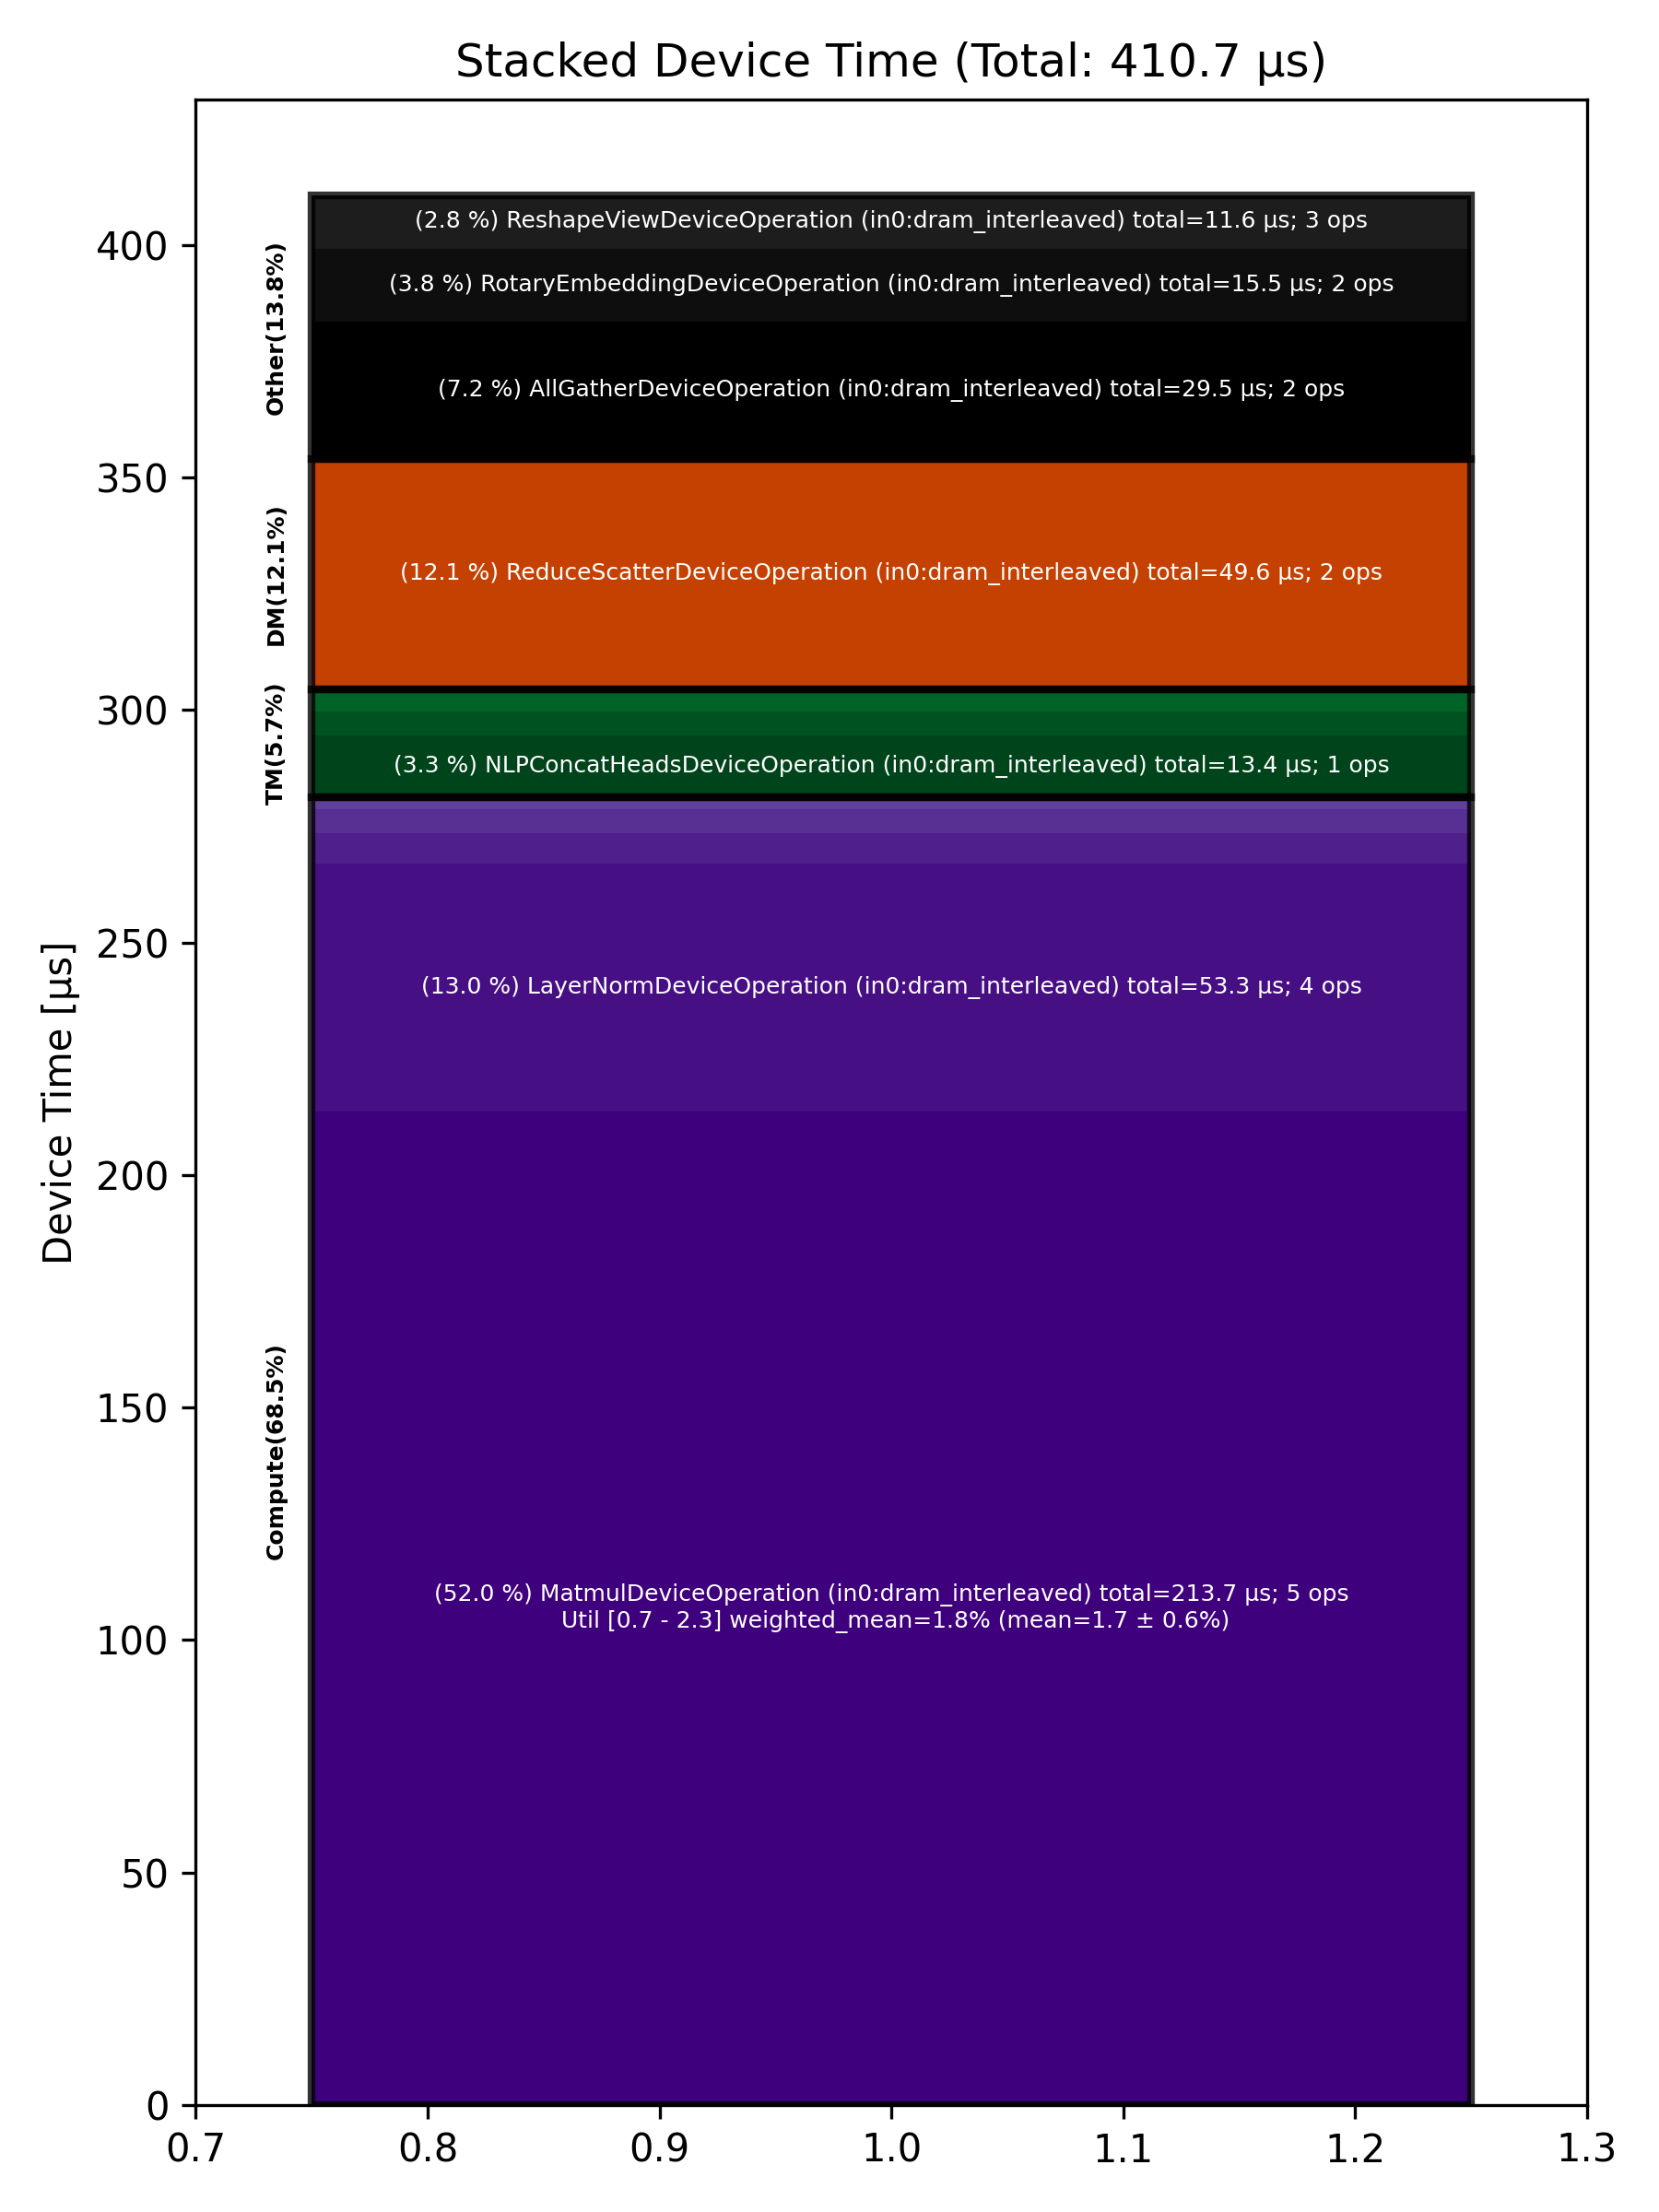

The table this chart was drawn from, first rows:
Total % [%], Op Code, Device Time Sum [μs], Op Count, Op Category, Min FLOPs [%], Max FLOPs [%], Mean FLOPs [%], Std FLOPs [%], Weighted Mean FLOPs [%]
52.02, MatmulDeviceOperation (in0:dram_interlea…, 213.7, 5, Compute, 0.69, 2.28, 1.73, 0.61, 1.85
12.98, LayerNormDeviceOperation (in0:dram_inter…, 53.32, 4, Compute, , , , , 
12.07, ReduceScatterDeviceOperation (in0:dram_i…, 49.58, 2, DM, , , , , 
7.19, AllGatherDeviceOperation (in0:dram_inter…, 29.55, 2, Other, , , , , 
3.77, RotaryEmbeddingDeviceOperation (in0:dram…, 15.50, 2, Other, , , , , 
3.27, NLPConcatHeadsDeviceOperation (in0:dram_…, 13.42, 1, TM, , , , , 
2.83, ReshapeViewDeviceOperation (in0:dram_int…, 11.63, 3, Other, , , , , 
1.59, BinaryNgDeviceOperation (in0:dram_interl…, 6.54, 3, Compute, , , , , 
1.27, SDPAOperation (in0:dram_interleaved), 5.24, 1, Compute, , , , , 
1.24, TransposeDeviceOperation (in0:dram_inter…, 5.11, 3, TM, , , , , 
1.16, SliceDeviceOperation (in0:dram_interleav…, 4.77, 5, TM, , , , , 
0.59, UnaryDeviceOperation (in0:dram_interleav…, 2.44, 1, Compute, , , , , 
